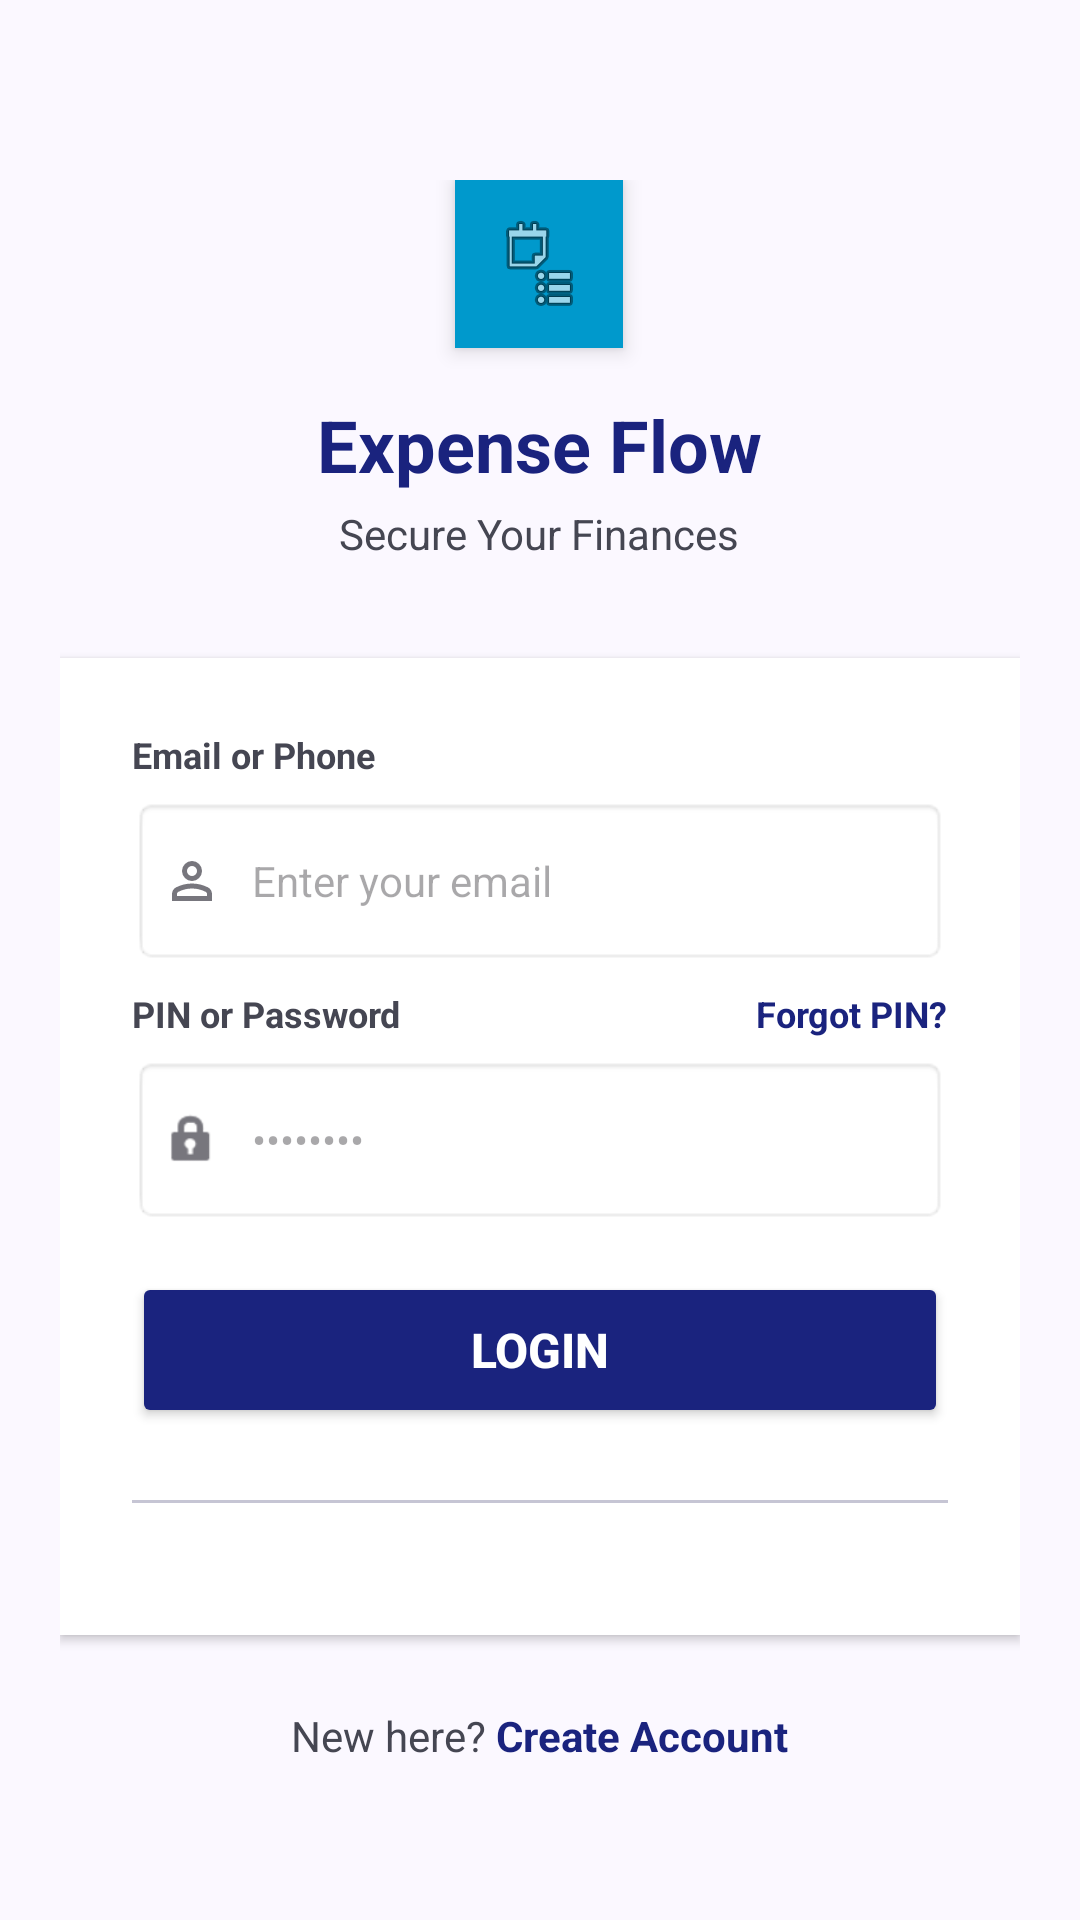

Write the Android layout XML for this screen, with the resource values it uses.
<!-- AndroidManifest.xml: application theme Theme.ExpenseFlow -->
<!-- res/layout/activity_main.xml -->
<?xml version="1.0" encoding="utf-8"?>
<androidx.constraintlayout.widget.ConstraintLayout xmlns:android="http://schemas.android.com/apk/res/android"
    xmlns:app="http://schemas.android.com/apk/res-auto"
    xmlns:tools="http://schemas.android.com/tools"
    android:id="@+id/main"
    android:layout_width="match_parent"
    android:layout_height="match_parent"
    tools:context=".MainActivity">

    <ScrollView
        android:layout_width="match_parent"
        android:layout_height="match_parent"
        android:fillViewport="true"
        android:background="@color/Background">

        <RelativeLayout
            android:layout_width="match_parent"
            android:layout_height="wrap_content"
            android:padding="20dp">

            
            <LinearLayout
                android:id="@+id/logo_container"
                android:layout_width="wrap_content"
                android:layout_height="wrap_content"
                android:orientation="vertical"
                android:gravity="center"
                android:layout_marginTop="40dp"
                android:layout_centerHorizontal="true">

                <FrameLayout
                    android:layout_width="56dp"
                    android:layout_height="56dp"
                    android:background="@android:color/holo_blue_dark"
                    android:layout_marginBottom="16dp"
                    android:elevation="4dp">

                    <ImageView
                        android:layout_width="32dp"
                        android:layout_height="32dp"
                        android:layout_gravity="center"
                        android:src="@android:drawable/ic_menu_agenda"/>
                </FrameLayout>

                <TextView
                    android:layout_width="wrap_content"
                    android:layout_height="wrap_content"
                    android:text="Expense Flow"
                    android:textSize="24sp"
                    android:textStyle="bold"
                    android:textColor="@color/Primary" />

                <TextView
                    android:layout_width="wrap_content"
                    android:layout_height="wrap_content"
                    android:text="Secure Your Finances"
                    android:textSize="14sp"
                    android:textColor="@color/TextColor"
                    android:layout_marginTop="4dp" />
            </LinearLayout>

            
            <LinearLayout
                android:id="@+id/form_card"
                android:layout_width="match_parent"
                android:layout_height="wrap_content"
                android:layout_below="@id/logo_container"
                android:layout_marginTop="32dp"
                android:background="@color/white"
                android:elevation="2dp"
                android:orientation="vertical"
                android:padding="24dp">

                
                <TextView
                    android:layout_width="wrap_content"
                    android:layout_height="wrap_content"
                    android:text="Email or Phone"
                    android:textSize="12sp"
                    android:textStyle="bold"
                    android:textColor="@color/TextColor"
                    android:layout_marginBottom="6dp" />

            <LinearLayout
                android:layout_width="match_parent"
                android:layout_height="56dp"
                android:layout_marginBottom="8dp"
                android:background="@android:drawable/editbox_background_normal"
                android:gravity="center_vertical"
                android:orientation="horizontal"
                android:paddingStart="10dp"
                android:paddingEnd="10dp">

                <ImageView
                    android:id="@+id/mail"
                    android:layout_width="20dp"
                    android:layout_height="20dp"
                    android:src="@drawable/ic_dialog_person"
                    app:tint="@color/Neutral" />

                <EditText
                    android:id="@+id/email_edit_text"
                    android:layout_width="0dp"
                    android:layout_height="match_parent"
                    android:layout_weight="1"
                    android:hint="Enter your email"
                    android:padding="10dp"
                    android:textSize="14sp"
                    android:inputType="textEmailAddress"
                    android:background="@android:color/transparent"/>

            </LinearLayout>


                
                <RelativeLayout
                    android:layout_width="match_parent"
                    android:layout_height="wrap_content"
                    android:layout_marginBottom="6dp">

                    <TextView
                        android:layout_width="wrap_content"
                        android:layout_height="wrap_content"
                        android:text="PIN or Password"
                        android:textSize="12sp"
                        android:textStyle="bold"
                        android:textColor="#454652"
                        android:layout_alignParentStart="true" />

                    <TextView
                        android:id="@+id/forgot_pin_link"
                        android:layout_width="wrap_content"
                        android:layout_height="wrap_content"
                        android:text="Forgot PIN?"
                        android:textSize="12sp"
                        android:textColor="@color/Primary"
                        android:textStyle="bold"
                        android:layout_alignParentEnd="true"
                        android:clickable="true"
                        android:focusable="true"/>
                </RelativeLayout>

                

                <LinearLayout
                android:layout_width="match_parent"
                android:layout_height="56dp"
                android:layout_marginBottom="8dp"
                android:background="@android:drawable/editbox_background_normal"
                android:gravity="center_vertical"
                android:orientation="horizontal"
                android:paddingStart="10dp"
                android:paddingEnd="10dp">

                    <ImageView
                        android:layout_width="20dp"
                        android:layout_height="20dp"
                        android:src="@android:drawable/ic_lock_idle_lock"
                        app:tint="@color/Neutral" />

                    <EditText
                        android:id="@+id/password_edit_text"
                        android:layout_width="0dp"
                        android:layout_height="match_parent"
                        android:layout_weight="1"
                        android:hint="••••••••"
                        android:padding="10dp"
                        android:textSize="14sp"
                        android:inputType="textPassword"
                        android:background="@android:color/transparent"/>

                    <ImageView
                        android:id="@+id/imgEye"
                        android:layout_width="20dp"
                        android:layout_height="20dp"
                        android:src="@drawable/baseline_visibility_24"
                        app:tint="@color/Neutral" />
                </LinearLayout>


                
                <Button
                    android:id="@+id/login_button"
                    android:layout_width="match_parent"
                    android:layout_height="52dp"
                    android:text="Login"
                    android:textSize="16sp"
                    android:textStyle="bold"
                    android:textColor="@color/white"
                    android:backgroundTint="@color/Primary"
                    android:layout_marginTop="8dp" />

                
                <RelativeLayout
                    android:layout_width="match_parent"
                    android:layout_height="wrap_content"
                    android:layout_marginTop="24dp"
                    android:layout_marginBottom="20dp"
                    android:gravity="center">

                    <View
                        android:layout_width="match_parent"
                        android:layout_height="1dp"
                        android:background="#C6C5D4"
                        android:layout_centerVertical="true" />

                </RelativeLayout>

                
                <LinearLayout
                    android:layout_width="match_parent"
                    android:layout_height="wrap_content"
                    android:orientation="horizontal"
                    android:weightSum="2"/>

            </LinearLayout>

            
            <LinearLayout
                android:id="@+id/footer_actions"
                android:layout_width="wrap_content"
                android:layout_height="wrap_content"
                android:orientation="horizontal"
                android:layout_below="@id/form_card"
                android:layout_marginTop="24dp"
                android:layout_centerHorizontal="true">

                <TextView
                    android:layout_width="wrap_content"
                    android:layout_height="wrap_content"
                    android:text="New here? "
                    android:textSize="14sp"
                    android:textColor="@color/TextColor" />

                <TextView
                    android:id="@+id/create_account_link"
                    android:layout_width="wrap_content"
                    android:layout_height="wrap_content"
                    android:text="Create Account"
                    android:textSize="14sp"
                    android:textColor="@color/Primary"
                    android:textStyle="bold"
                    android:clickable="true"
                    android:focusable="true" />
            </LinearLayout>

        </RelativeLayout>
    </ScrollView>


</androidx.constraintlayout.widget.ConstraintLayout>
<!-- resources referenced by this layout -->
<resources>
  <color name="Background">#FBF8FF</color>
  <color name="Neutral">#77767D</color>
  <color name="Primary">#1A237E</color>
  <color name="TextColor">#454652</color>
  <color name="white">#FFFFFFFF</color>
  <!-- drawable ic_dialog_person (drawable) -->
  <vector xmlns:android="http://schemas.android.com/apk/res/android"
      android:width="24dp"
      android:height="24dp"
      android:viewportWidth="960"
      android:viewportHeight="960">
    <path
        android:pathData="M367,433q-47,-47 -47,-113t47,-113q47,-47 113,-47t113,47q47,47 47,113t-47,113q-47,47 -113,47t-113,-47ZM160,800v-112q0,-34 17.5,-62.5T224,582q62,-31 126,-46.5T480,520q66,0 130,15.5T736,582q29,15 46.5,43.5T800,688v112L160,800ZM240,720h480v-32q0,-11 -5.5,-20T700,654q-54,-27 -109,-40.5T480,600q-56,0 -111,13.5T260,654q-9,5 -14.5,14t-5.5,20v32ZM536.5,376.5Q560,353 560,320t-23.5,-56.5Q513,240 480,240t-56.5,23.5Q400,287 400,320t23.5,56.5Q447,400 480,400t56.5,-23.5ZM480,320ZM480,720Z"
        android:fillColor="#454652"/>
  </vector>
  <style name="Theme.ExpenseFlow" parent="Base.Theme.ExpenseFlow" />
  <style name="Base.Theme.ExpenseFlow" parent="Theme.Material3.DayNight.NoActionBar">
          
          
      </style>
</resources>
